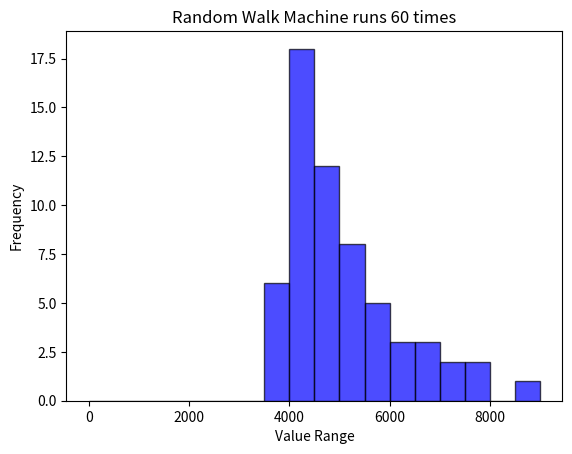

Reproduce this figure in Python.
import random
import numpy as np
import matplotlib.pyplot as plt
from scipy.spatial import ConvexHull, Delaunay


#the number of times the program will run
times_running = 60

#initializing shape boundary
length = 50
width = 40

#histogram bin width
bin_width = 500

#----------------------editable variables are above ↑ ---------------------------------------
boundary = [(0,0), (0,width), (length, 0), (length, width)]
boundary_np = np.array(boundary)
boundary_hull = ConvexHull(boundary_np)
boundary_delaunay = Delaunay(boundary_np[boundary_hull.vertices])


def totalPoints():
    total = 0
    for i in range(int(length) + 1):
        for j in range(int(width) + 1):
            tester1 = np.array((i, j))
            checker1 = boundary_delaunay.find_simplex(tester1) >= 0
            if (checker1):
                total += 1
    return total

#initializing variables
def initialize():
    while (True):
        machine = (random.randint(0,int(length)), random.randint(0,int(width)))
        tester0 = np.array(machine)
        checker0 = boundary_delaunay.find_simplex(tester0) >= 0
        if (checker0):
            break # making sure the starting point of the machine is in the boundary
    path = [machine]
    return (machine, 0, path)

directions = [(1,0),(-1,0),(0,1),(0,-1)]
def RandomWalk (machine, walk_count):
    tempo = []
    for dx, dy in directions:
        newx = machine[0] + dx
        newy = machine[1] + dy
        tester = np.array([(newx, newy)])

        #check if the next step is in the boundary
        checker = boundary_delaunay.find_simplex(tester) >= 0

        if (checker[0]):
            tempo.append((newx,newy))

    machine = random.choice(tempo)
    if machine not in path:
        walk_count += 1

    path.append(machine)
    return machine, walk_count

if __name__ == "__main__" :
    
    num_list = []
    totalpoint = totalPoints()
    for i in range(times_running):
        machine, walk_count, path = initialize()
        while (totalpoint // 2 != walk_count):
            machine, walk_count = RandomWalk(machine, walk_count)

        num_list.append(len(path)-1)
        
    #-------------------------------------------------outputs--------------------------------------------------

    #histogram initialize
    num_list_np = np.array(num_list)
    bins = np.arange(0, num_list_np.max() + bin_width, bin_width)

    #generate graph
    plt.hist(num_list_np, bins=bins, edgecolor='black', color='blue', alpha=0.7)
    plt.xlabel('Value Range')
    plt.ylabel('Frequency')
    plt.title(f"Random Walk Machine runs {times_running} times")
    plt.show()